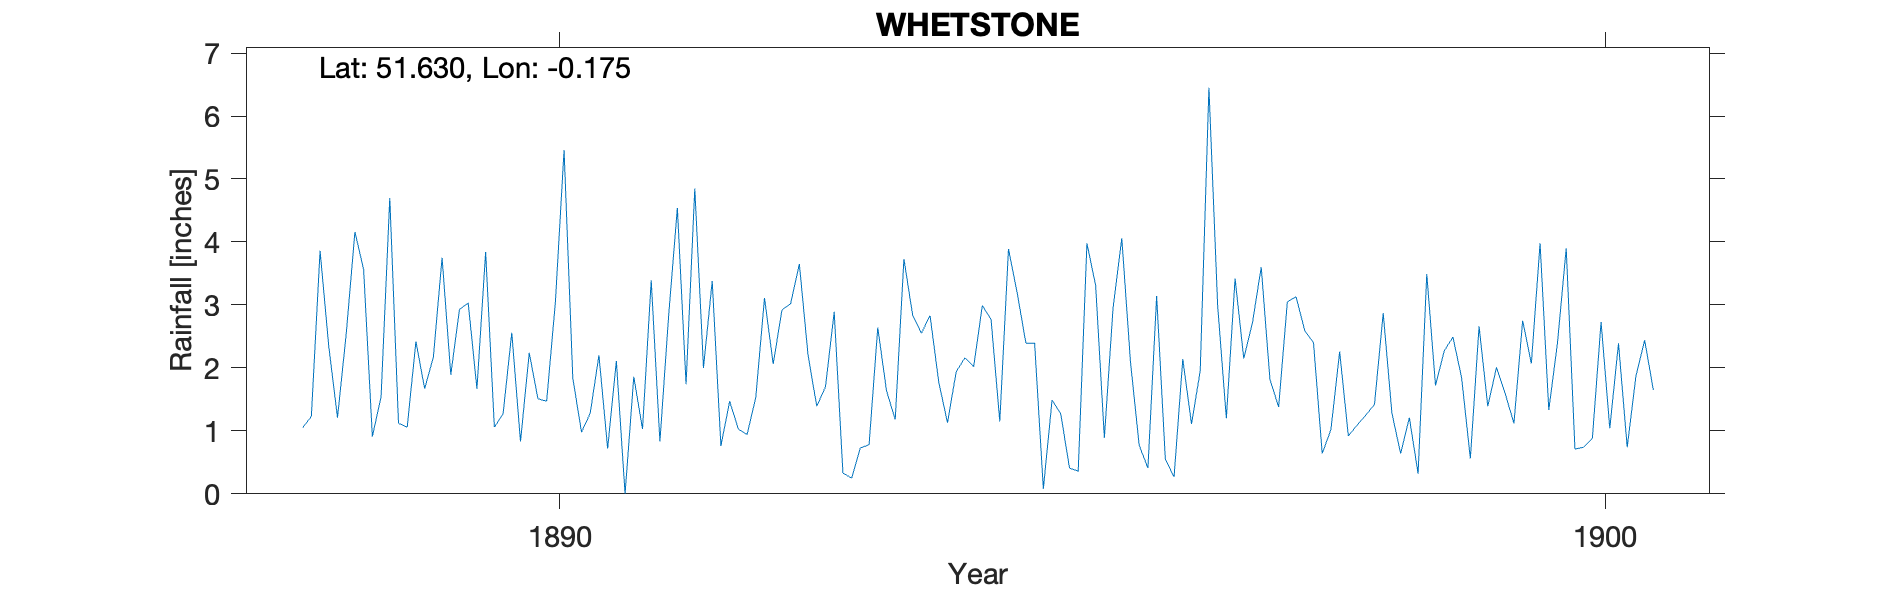

The table this chart was drawn from, first rows:
WHETSTONE, , , , , , , , , , , , , , , , , , , , , , , 
Grid ref, TQ264939, Long, -0.1752, Lat, 51.63, Elevation, 315, ft., , , , , , , , , , , , , , , 
Station no, RR7737, , , , , , , , , , , , , , , , , , , , , , 
, 1880, 1881, 1882, 1883, 1884, 1885, 1886, 1887, 1888, 1889, 1890, 1891, 1892, 1893, 1894, 1895, 1896, 1897, 1898, 1899, 1900, 1901, 1902
January, , , , , , , , , 1.05, 1.06, 2.56, 2.11, 0.76, 1.7, 2.83, 2.39, 0.77, 2.15, 0.92, 2.49, 2.4, , 
February, , , , , , , , , 1.23, 2.42, 0.83, 0, 1.47, 2.89, 1.77, 0.08, 0.41, 2.72, 1.09, 1.84, 3.9, , 
March, , , , , , , , , 3.86, 1.67, 2.24, 1.86, 1.03, 0.33, 1.13, 1.49, 3.14, 3.6, 1.25, 0.56, 0.71, , 
April, , , , , , , , , 2.34, 2.17, 1.51, 1.03, 0.94, 0.25, 1.94, 1.27, 0.55, 1.82, 1.42, 2.66, 0.74, , 
May, , , , , , , , , 1.21, 3.75, 1.47, 3.39, 1.53, 0.73, 2.16, 0.41, 0.27, 1.38, 2.87, 1.39, 0.88, , 
June, , , , , , , , , 2.54, 1.89, 3.04, 0.83, 3.11, 0.78, 2.02, 0.36, 2.14, 3.05, 1.28, 2.01, 2.73, , 
July, , , , , , , , , 4.16, 2.93, 5.46, 2.83, 2.06, 2.64, 2.99, 3.98, 1.11, 3.13, 0.64, 1.59, 1.04, , 
August, , , , , , , , , 3.56, 3.03, 1.84, 4.54, 2.92, 1.64, 2.77, 3.31, 1.95, 2.59, 1.21, 1.12, 2.39, , 
September, , , , , , , , , 0.91, 1.67, 0.98, 1.74, 3.02, 1.18, 1.15, 0.89, 6.45, 2.4, 0.32, 2.75, 0.74, , 
October, , , , , , , , , 1.54, 3.84, 1.28, 4.85, 3.65, 3.73, 3.89, 2.95, 2.99, 0.64, 3.49, 2.07, 1.87, , 
November, , , , , , , , , 4.7, 1.06, 2.2, 2, 2.2, 2.84, 3.19, 4.06, 1.2, 1.02, 1.72, 3.98, 2.44, , 
December, , , , , , , , , 1.12, 1.27, 0.72, 3.38, 1.39, 2.55, 2.39, 2.09, 3.42, 2.26, 2.27, 1.33, 1.65, , 
Total, , , , , , , , , 28.22, 26.76, 24.13, 28.56, 24.08, 21.26, 28.23, 23.28, 24.4, 26.76, 18.48, 23.79, 21.49, , 
NGR is Whetstone at the correct altitude…, , , , , , , , , , , , , , , , , , , , , , , 
The named observer is Baldwin Latham, a …, , , , , , , , , , , , , , , , , , , , , , , 
